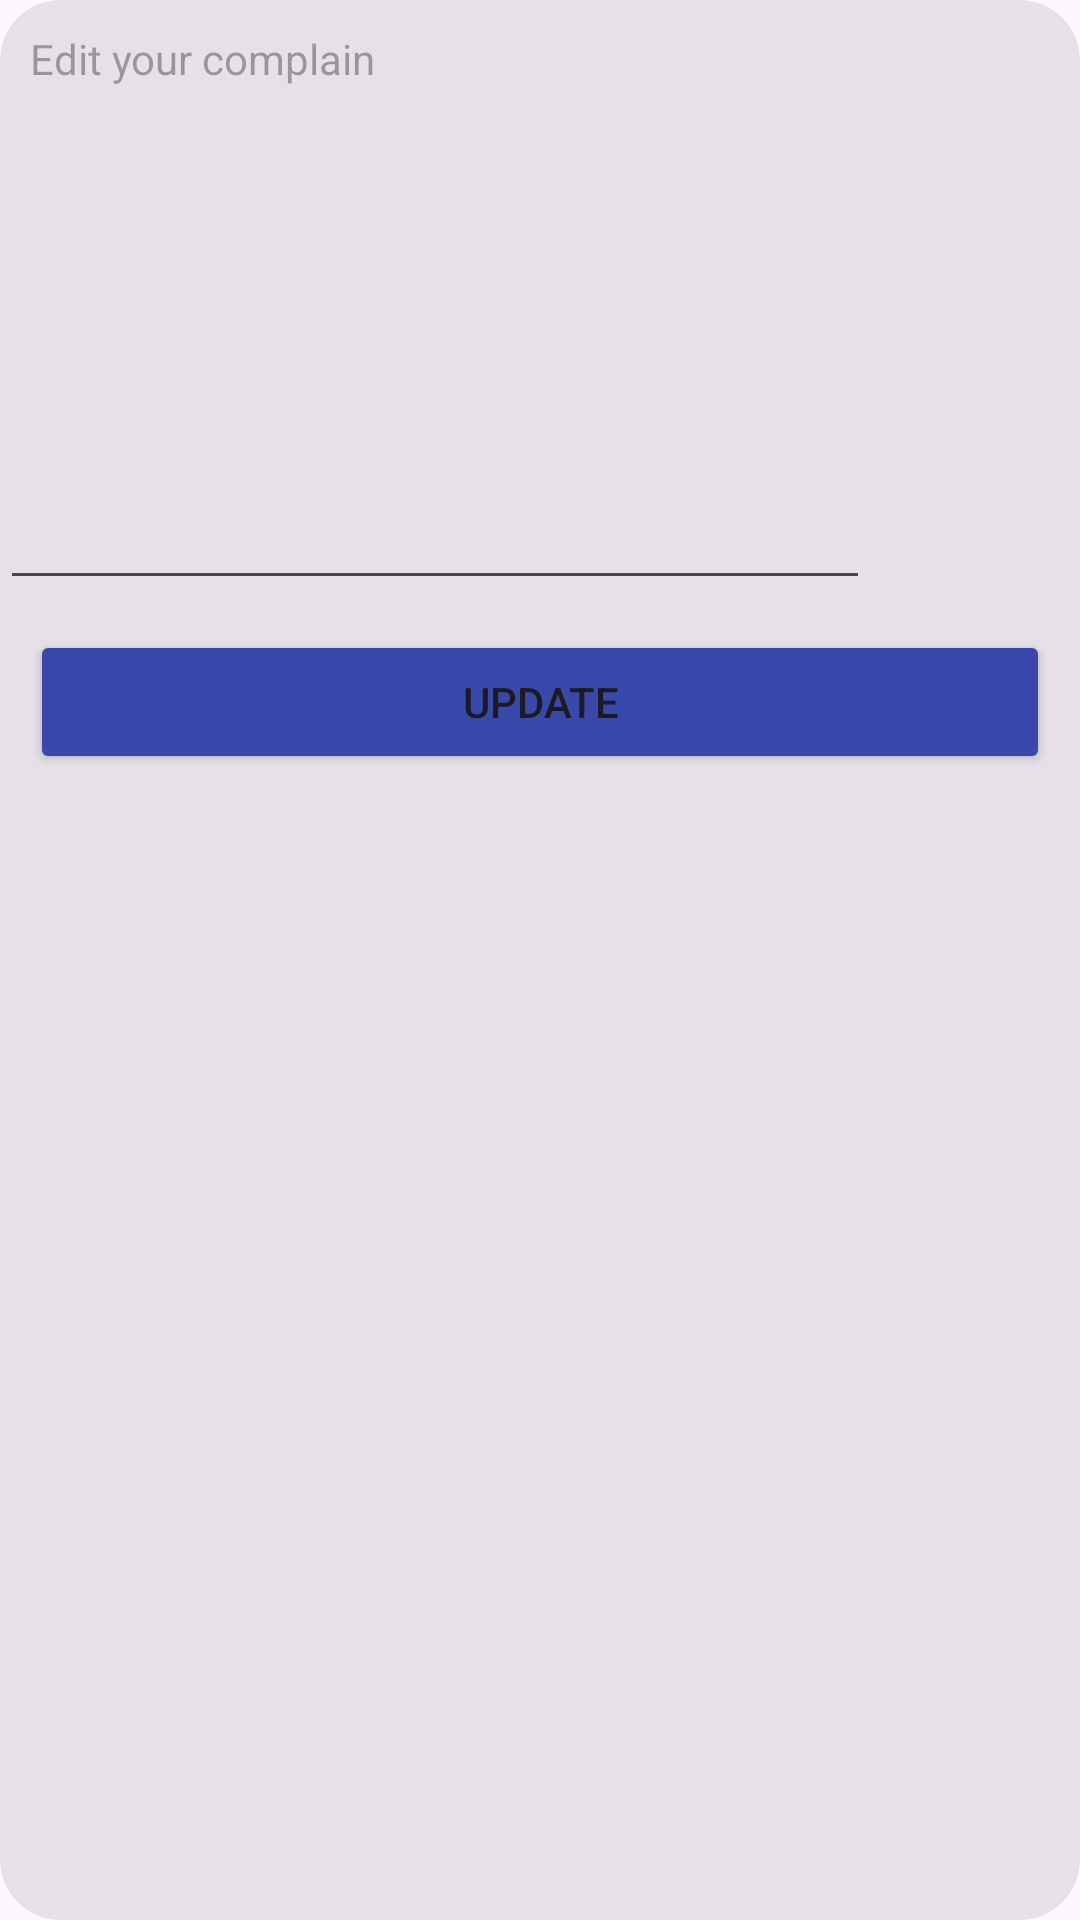

Layout XML and referenced resources for this Android screen:
<!-- AndroidManifest.xml: application theme Theme.Material3.DayNight.NoActionBar -->
<!-- res/layout/dialog_editfun.xml -->
<?xml version="1.0" encoding="utf-8"?>
<androidx.cardview.widget.CardView

    style="@style/Widget.Material3.CardView.Filled"
    app:cardCornerRadius="20dp"
    xmlns:android="http://schemas.android.com/apk/res/android"
    xmlns:app="http://schemas.android.com/apk/res-auto"
    xmlns:tools="http://schemas.android.com/tools"
    android:layout_margin="10dp"
    android:layout_width="300dp"
    android:layout_height="300dp"
    android:orientation="vertical">


<androidx.constraintlayout.widget.ConstraintLayout
    android:layout_width="match_parent"
    android:layout_height="wrap_content">

    <ProgressBar
        android:id="@+id/pgbar"
        android:layout_width="wrap_content"
        android:layout_height="wrap_content"
        android:visibility="gone"
        app:layout_constraintBottom_toBottomOf="parent"
        app:layout_constraintEnd_toEndOf="parent"
        app:layout_constraintStart_toStartOf="parent"
        app:layout_constraintTop_toTopOf="parent" />


    <LinearLayout
        android:id="@+id/linearLayout"
        android:layout_width="0dp"
        android:layout_height="wrap_content"
        android:orientation="vertical"
        app:layout_constraintEnd_toEndOf="parent"
        app:layout_constraintStart_toStartOf="parent"
        app:layout_constraintTop_toTopOf="parent">



        <EditText

            android:padding="10dp"
            android:id="@+id/cname"
            android:layout_width="290dp"
            android:layout_height="200dp"
            android:gravity="start"
            style="@style/TextAppearance.AppCompat.Body1"
            android:hint="Edit your complain" />


        <Button
            android:id="@+id/cus_btn"
            android:layout_width="match_parent"
            android:layout_height="wrap_content"
            android:layout_margin="10dp"
            android:backgroundTint="@color/notice"
            android:text="Update">

        </Button>

    </LinearLayout>

</androidx.constraintlayout.widget.ConstraintLayout>
</androidx.cardview.widget.CardView>
<!-- resources referenced by this layout -->
<resources>
  <color name="notice">#3949AB</color>
</resources>
